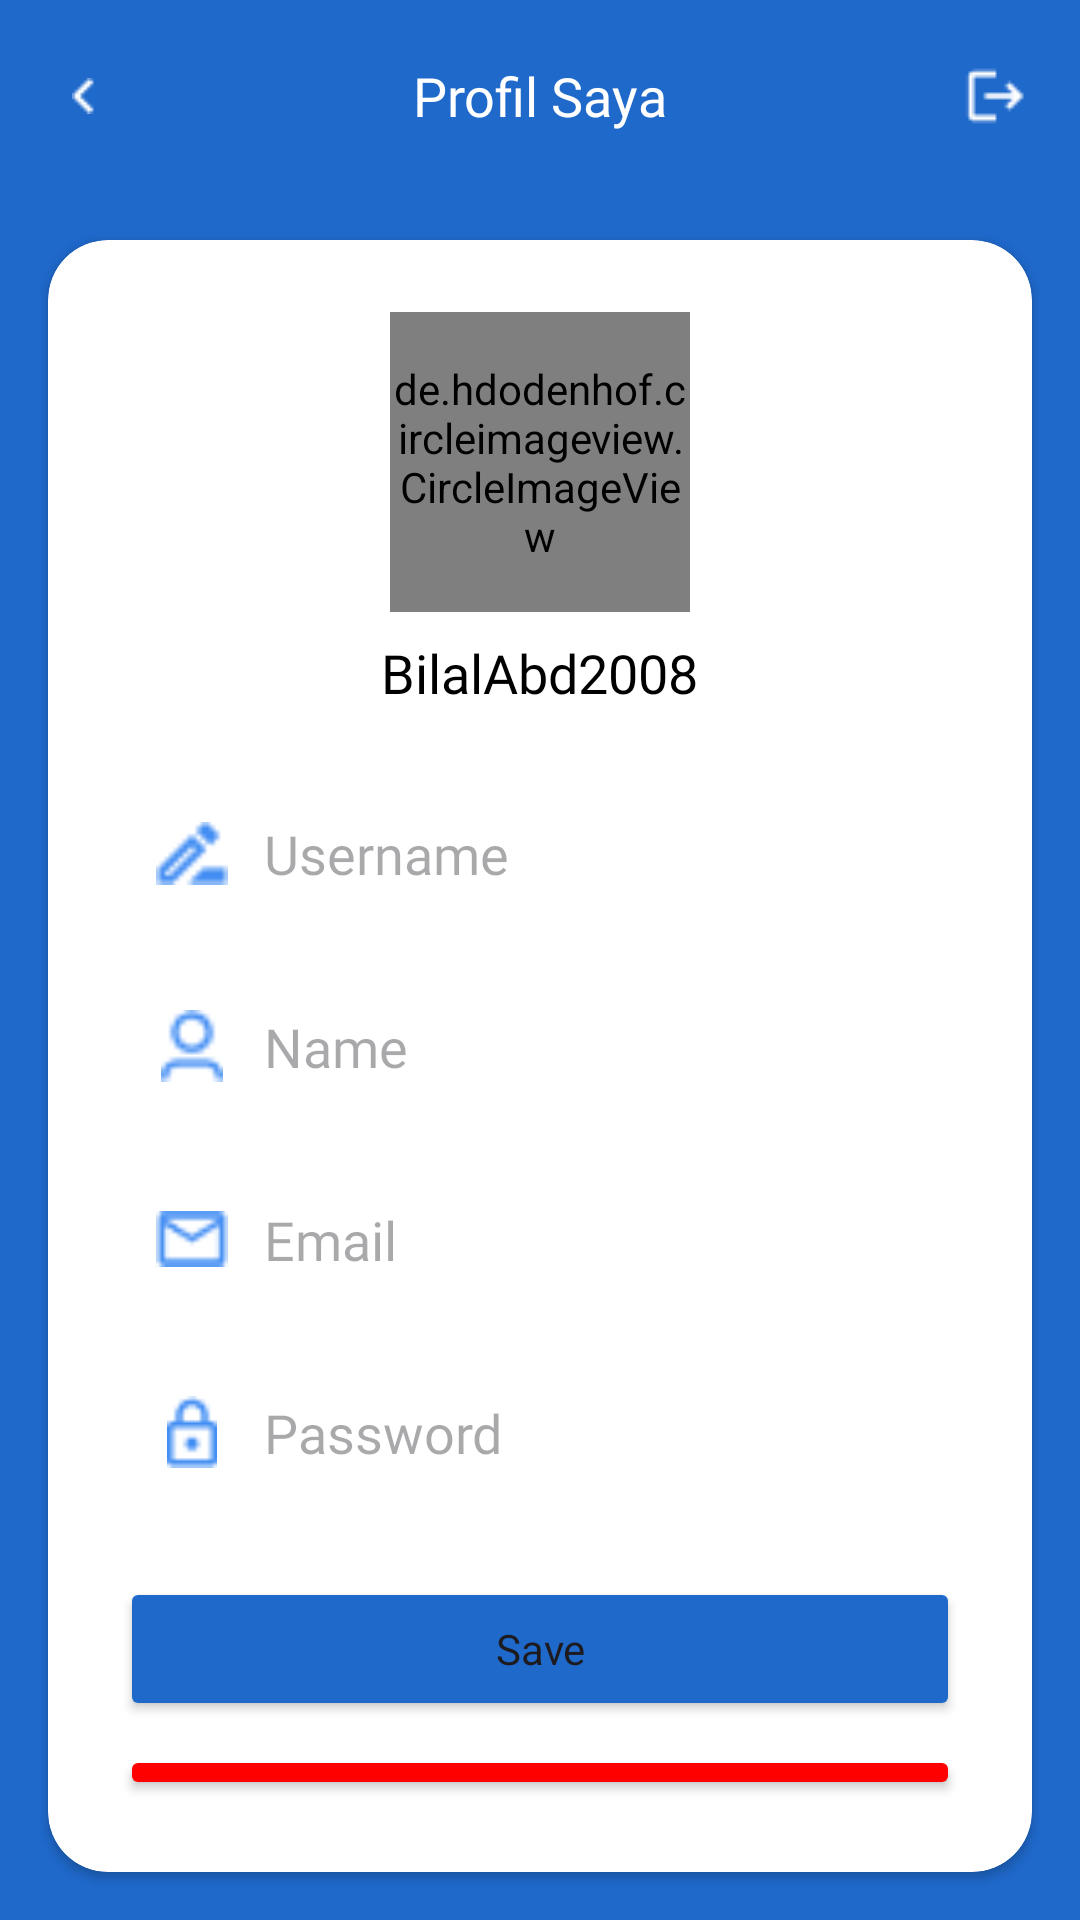

Write the Android layout XML for this screen, with the resource values it uses.
<!-- AndroidManifest.xml: application theme Theme.Bismillah -->
<!-- res/layout/activity_setting.xml -->
<?xml version="1.0" encoding="utf-8"?>
<LinearLayout xmlns:android="http://schemas.android.com/apk/res/android"
    xmlns:app="http://schemas.android.com/apk/res-auto"
    android:layout_width="match_parent"
    android:layout_height="match_parent"
    android:orientation="vertical"
    android:background="@color/biru">

    
    <RelativeLayout
        android:layout_width="match_parent"
        android:layout_height="?attr/actionBarSize"
        android:padding="16dp">

        <ImageButton
            android:id="@+id/btnBack"
            android:layout_width="24dp"
            android:layout_height="24dp"
            android:src="@drawable/balikputih"
            android:background="?attr/selectableItemBackground"
            android:layout_alignParentStart="true"
            android:layout_centerVertical="true"/>

        <TextView
            android:layout_width="wrap_content"
            android:layout_height="wrap_content"
            android:text="Profil Saya"
            android:textColor="@color/white"
            android:fontFamily="@font/popinbold"
            android:textSize="18sp"
            android:layout_centerInParent="true"/>

        <ImageButton
            android:id="@+id/btnLogout"
            android:layout_width="24dp"
            android:layout_height="24dp"
            android:src="@drawable/logoutikon"
            android:background="?attr/selectableItemBackground"
            android:layout_alignParentEnd="true"
            android:layout_centerVertical="true"/>
    </RelativeLayout>

    
    <androidx.cardview.widget.CardView
        android:layout_width="match_parent"
        android:layout_height="wrap_content"
        android:layout_margin="16dp"
        app:cardCornerRadius="20dp">

        <LinearLayout
            android:layout_width="match_parent"
            android:layout_height="wrap_content"
            android:orientation="vertical"
            android:padding="24dp">

            
            <de.hdodenhof.circleimageview.CircleImageView
                android:id="@+id/profileImage"
                android:layout_width="100dp"
                android:layout_height="100dp"
                android:layout_gravity="center"
                android:src="@drawable/profil"/>

            
            <TextView
                android:id="@+id/tvDisplayUsername"
                android:layout_width="wrap_content"
                android:layout_height="wrap_content"
                android:layout_gravity="center"
                android:layout_marginTop="8dp"
                android:text="BilalAbd2008"
                android:textSize="18sp"
                android:fontFamily="@font/popinmedium"
                android:textColor="@color/black"/>

            
            <LinearLayout
                android:layout_width="match_parent"
                android:layout_height="wrap_content"
                android:orientation="horizontal"
                android:layout_marginTop="24dp"
                android:gravity="center_vertical"
                android:background="@drawable/edit_text_background"
                android:padding="12dp">

                <ImageView
                    android:layout_width="24dp"
                    android:layout_height="24dp"
                    android:src="@drawable/usernameikon"/>

                <EditText
                    android:id="@+id/edtUsername"
                    android:layout_width="match_parent"
                    android:layout_height="wrap_content"
                    android:layout_marginStart="12dp"
                    android:background="@null"
                    android:hint="Username"
                    android:fontFamily="@font/popinmedium"/>
            </LinearLayout>

            
            <LinearLayout
                android:layout_width="match_parent"
                android:layout_height="wrap_content"
                android:orientation="horizontal"
                android:layout_marginTop="16dp"
                android:gravity="center_vertical"
                android:background="@drawable/edit_text_background"
                android:padding="12dp">

                <ImageView
                    android:layout_width="24dp"
                    android:layout_height="24dp"
                    android:src="@drawable/userikon"/>

                <EditText
                    android:id="@+id/edtName"
                    android:layout_width="match_parent"
                    android:layout_height="wrap_content"
                    android:layout_marginStart="12dp"
                    android:background="@null"
                    android:hint="Name"
                    android:fontFamily="@font/popinmedium"/>
            </LinearLayout>

            
            <LinearLayout
                android:layout_width="match_parent"
                android:layout_height="wrap_content"
                android:orientation="horizontal"
                android:layout_marginTop="16dp"
                android:gravity="center_vertical"
                android:background="@drawable/edit_text_background"
                android:padding="12dp">

                <ImageView
                    android:layout_width="24dp"
                    android:layout_height="24dp"
                    android:src="@drawable/emailikon"/>

                <EditText
                    android:id="@+id/edtEmail"
                    android:layout_width="match_parent"
                    android:layout_height="wrap_content"
                    android:layout_marginStart="12dp"
                    android:background="@null"
                    android:hint="Email"
                    android:fontFamily="@font/popinmedium"/>
            </LinearLayout>

            
            <LinearLayout
                android:layout_width="match_parent"
                android:layout_height="wrap_content"
                android:orientation="horizontal"
                android:layout_marginTop="16dp"
                android:gravity="center_vertical"
                android:background="@drawable/edit_text_background"
                android:padding="12dp">

                <ImageView
                    android:layout_width="24dp"
                    android:layout_height="24dp"
                    android:src="@drawable/passikon"/>

                <EditText
                    android:id="@+id/edtPassword"
                    android:layout_width="match_parent"
                    android:layout_height="wrap_content"
                    android:layout_marginStart="12dp"
                    android:background="@null"
                    android:hint="Password"
                    android:inputType="textPassword"
                    android:fontFamily="@font/popinmedium"/>
            </LinearLayout>

            
            <Button
                android:id="@+id/btnSave"
                android:layout_width="match_parent"
                android:layout_height="wrap_content"
                android:text="Save"
                android:textAllCaps="false"
                android:fontFamily="@font/popinmedium"
                android:backgroundTint="@color/biru"
                android:layout_marginTop="24dp"/>

            
            <Button
                android:id="@+id/btnDeleteAccount"
                android:layout_width="match_parent"
                android:layout_height="wrap_content"
                android:text="Delete Account"
                android:textAllCaps="false"
                android:fontFamily="@font/popinmedium"
                android:backgroundTint="#FF0000"
                android:layout_marginTop="8dp"/>
        </LinearLayout>
    </androidx.cardview.widget.CardView>
</LinearLayout>
<!-- resources referenced by this layout -->
<resources>
  <color name="biru">#1F69CB</color>
  <color name="black">#FF000000</color>
  <color name="white">#FFFFFF</color>
  <!-- drawable balikputih: png bitmap (drawable, 173 bytes) -->
  <!-- drawable emailikon: png bitmap (drawable, 420 bytes) -->
  <!-- drawable logoutikon: png bitmap (drawable, 304 bytes) -->
  <!-- drawable passikon: png bitmap (drawable, 392 bytes) -->
  <!-- drawable profil: png bitmap (drawable, 2372 bytes) -->
  <!-- drawable userikon: png bitmap (drawable, 452 bytes) -->
  <!-- drawable usernameikon: png bitmap (drawable, 383 bytes) -->
  <style name="Theme.Bismillah" parent="Base.Theme.Bismillah" />
  <style name="Base.Theme.Bismillah" parent="Theme.Material3.DayNight.NoActionBar">
          
          <item name="colorPrimary">@color/biru</item>
  
          
          <item name="bottomNavigationStyle">@style/BottomNavViewStyle</item>
      </style>
  <style name="BottomNavViewStyle" parent="Widget.MaterialComponents.BottomNavigationView">
          <item name="itemBackground">@null</item> 
          <item name="itemRippleColor">@null</item> 
      </style>
</resources>
